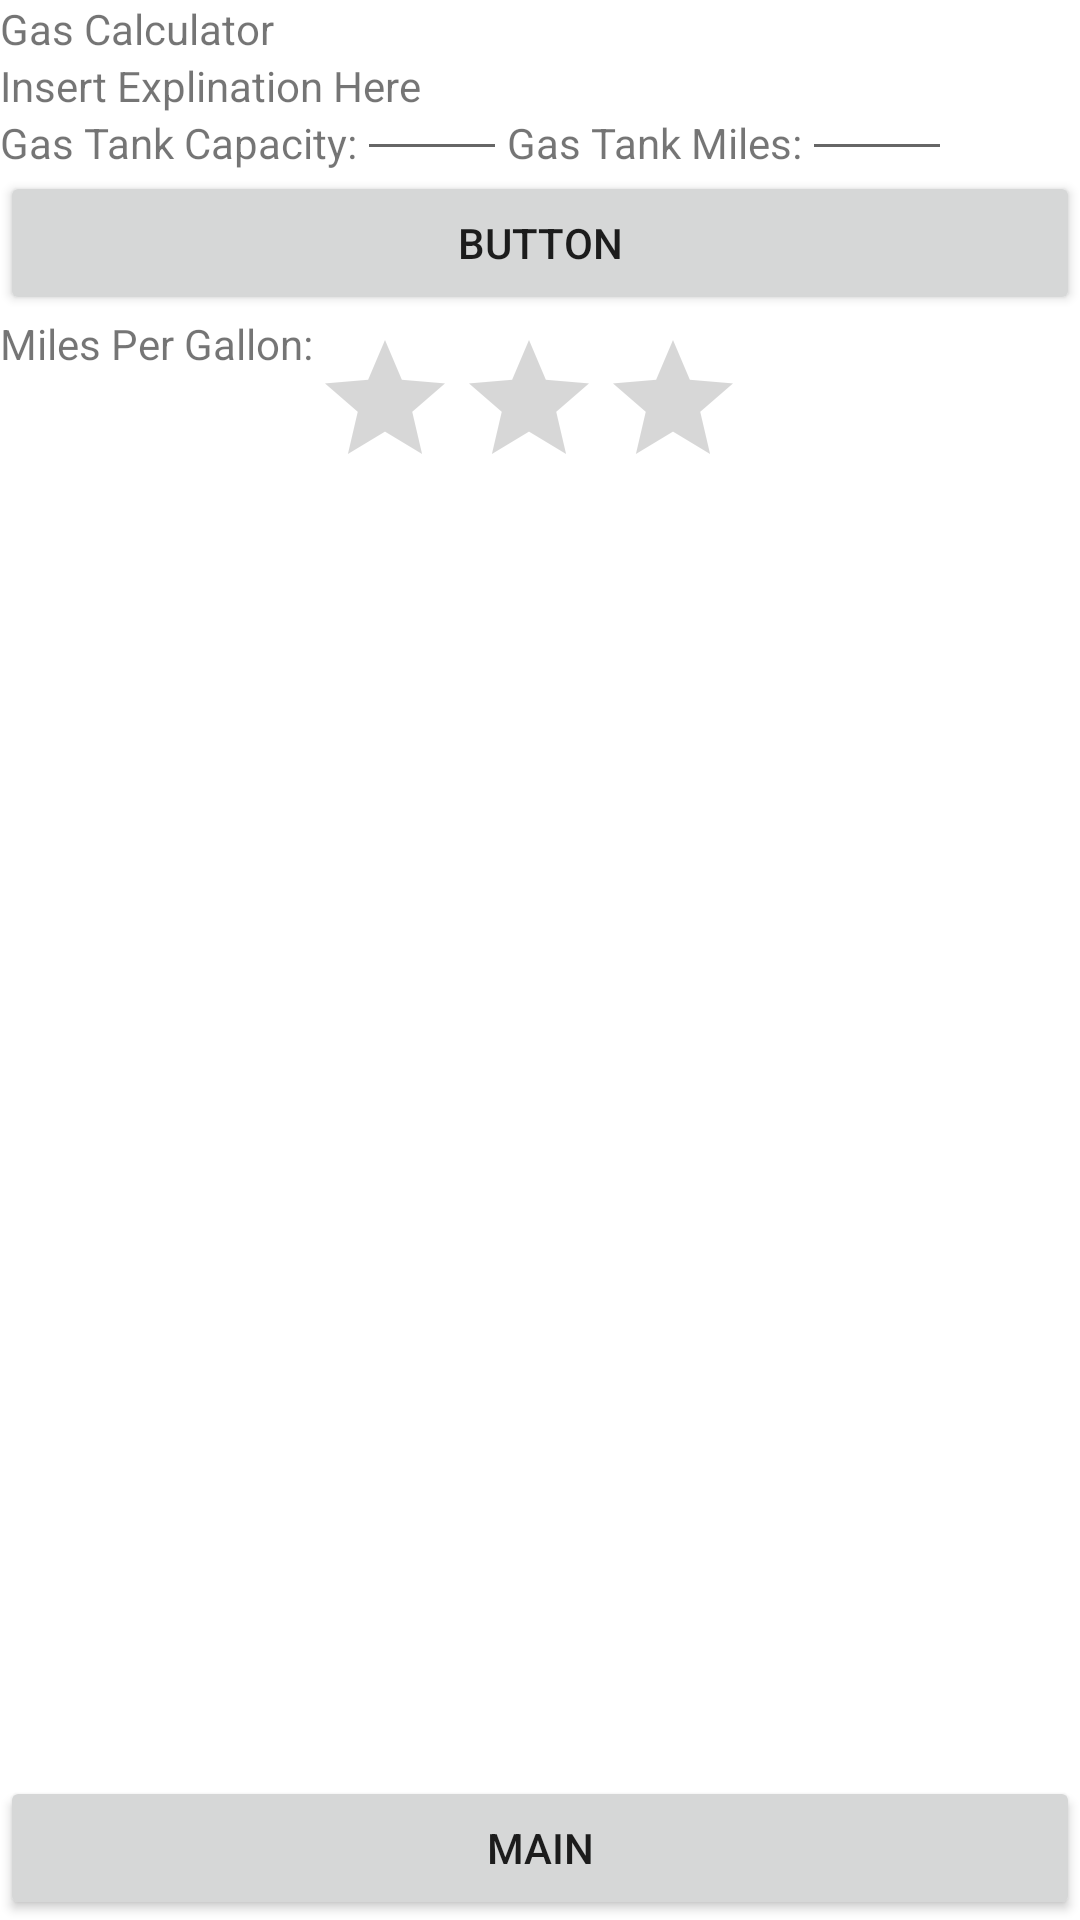

Reconstruct the res/layout file that produces this screen, plus the resources it refers to.
<!-- AndroidManifest.xml: application theme Theme.UtilityCalculator -->
<!-- res/layout/activity_gas.xml -->
<?xml version="1.0" encoding="utf-8"?>
<RelativeLayout xmlns:android="http://schemas.android.com/apk/res/android"
    xmlns:app="http://schemas.android.com/apk/res-auto"
    xmlns:tools="http://schemas.android.com/tools"
    android:id="@+id/btrn"
    android:layout_width="match_parent"
    android:layout_height="match_parent"
    tools:context=".GasActivity">

    <TextView
        android:id="@+id/txtGasTitle"
        android:layout_width="fill_parent"
        android:layout_height="wrap_content"
        android:layout_alignParentLeft="true"
        android:layout_alignParentTop="true"
        android:layout_alignParentRight="true"
        android:layout_alignParentBottom="false"
        android:text="@string/title_gas" />

    <TextView
        android:id="@+id/txtExp"
        android:layout_width="fill_parent"
        android:layout_height="wrap_content"
        android:layout_below="@+id/txtGasTitle"
        android:text="@string/exp_gas" />

    <EditText
        android:id="@+id/numGasCap"
        android:layout_width="50dp"
        android:layout_height="50dp"
        android:layout_alignBottom="@id/txtGasCap"
        android:layout_toRightOf="@id/txtGasCap"
        android:ems="10"
        android:inputType="number" />

    <TextView
        android:id="@+id/txtGasCap"
        android:layout_width="wrap_content"
        android:layout_height="wrap_content"
        android:layout_below="@id/txtExp"
        android:layout_alignParentLeft="true"
        android:layout_alignParentRight="false"
        android:text="@string/gas_capacity" />

    <Button
        android:id="@+id/btnMain2"
        android:layout_width="wrap_content"
        android:layout_height="wrap_content"
        android:layout_alignParentLeft="true"
        android:layout_alignParentTop="false"
        android:layout_alignParentRight="true"
        android:layout_alignParentBottom="true"
        android:text="@string/btn_main" />

    <TextView
        android:id="@+id/txtMiles"
        android:layout_width="wrap_content"
        android:layout_height="wrap_content"
        android:layout_below="@id/txtExp"
        android:layout_centerInParent="true"
        android:layout_toRightOf="@id/numGasCap"
        android:text="@string/gas_miles" />

    <EditText
        android:id="@+id/numMiles"
        android:layout_width="50dp"
        android:layout_height="50dp"
        android:layout_alignBottom="@id/txtMiles"
        android:layout_toRightOf="@id/txtMiles"
        android:ems="10"
        android:inputType="number" />

    <Button
        android:id="@+id/btnCalcGas"
        android:layout_width="fill_parent"
        android:layout_height="wrap_content"
        android:layout_below="@id/txtGasCap"
        android:text="Button" />
    <TextView
        android:id="@+id/txtMPG"
        android:layout_width="wrap_content"
        android:layout_height="wrap_content"
        android:layout_below="@id/btnCalcGas"
        android:layout_alignParentLeft="true"
        android:layout_alignParentRight="false"
        android:text="@string/txt_mpg" />

    <RatingBar
        android:id="@+id/ratingMpg"
        android:layout_width="wrap_content"
        android:layout_height="wrap_content"
        android:layout_below="@id/txtMPG"
        android:layout_marginTop="-15dp"
        android:layout_toRightOf="@id/txtMPG"
        android:numStars="3" />

</RelativeLayout>
<!-- resources referenced by this layout -->
<resources>
  <string name="btn_main">Main</string>
  <string name="exp_gas">Insert Explination Here</string>
  <string name="gas_capacity">Gas Tank Capacity: </string>
  <string name="gas_miles">Gas Tank Miles: </string>
  <string name="title_gas">Gas Calculator</string>
  <string name="txt_mpg">Miles Per Gallon: </string>
  <style name="Theme.UtilityCalculator" parent="Theme.MaterialComponents.DayNight.DarkActionBar">
          
          <item name="colorPrimary">@color/purple_500</item>
          <item name="colorPrimaryVariant">@color/purple_700</item>
          <item name="colorOnPrimary">@color/white</item>
          
          <item name="colorSecondary">@color/teal_200</item>
          <item name="colorSecondaryVariant">@color/teal_700</item>
          <item name="colorOnSecondary">@color/black</item>
          
          <item name="android:statusBarColor">?attr/colorPrimaryVariant</item>
          
      </style>
  <!-- not gathered from this repository: default colours our renderer supplied (Android Studio template values) -->
  <color name="purple_500">#FF6200EE</color>
  <color name="purple_700">#FF3700B3</color>
  <color name="teal_200">#FF03DAC5</color>
  <color name="teal_700">#FF018786</color>
  <color name="black">#FF000000</color>
  <color name="white">#FFFFFFFF</color>
</resources>
